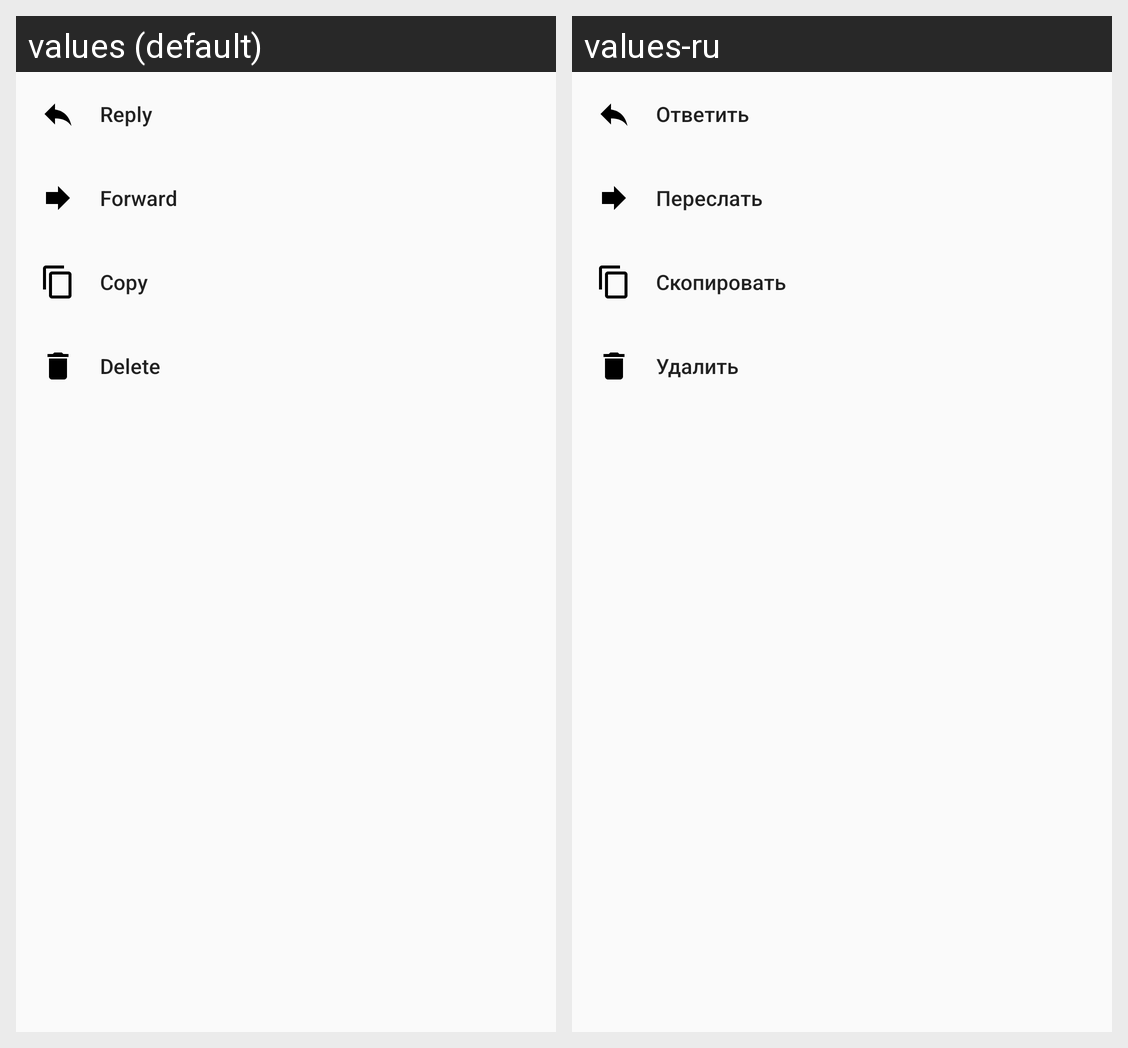

Locale-by-locale string values for the Android screen shown in this grid:
Android screen res/layout/message_context_menu.xml rendered under 2 locales, left to right: values (default), values-ru. Device: Nexus 5 (rendered at 1080×1920; each locale shown at half size, 540×960, under a caption strip naming it); theme AppTheme.
Strings drawn on this screen, with the default value and each locale's value (text and hints the layout hard-codes, and strings that could not be matched under every locale, appear in the picture but are not listed):

reply
  values: Reply
  values-ru: Ответить

forward
  values: Forward
  values-ru: Переслать

copy
  values: Copy
  values-ru: Скопировать

delete
  values: Delete
  values-ru: Удалить
